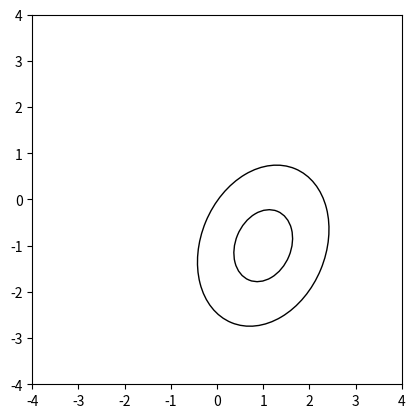

Recreate this plot in Python.
%matplotlib inline
from matplotlib.patches import Ellipse
import matplotlib.pyplot as plt
from matplotlib import cm
import numpy as np

def normalpdf(X,mean,Sigma):
    # X is 2d array with d rows and nsample columns
    # mean is 2d array d rows and 1 column
    # Sigma covariance matrix is 2d array with d rows and d columns 
    # Z ouptut (1 row and nsample columns) is normal pdf
    d,nsample = X.shape
    Z = np.zeros((1,nsample))
    invSigma = np.linalg.inv(Sigma)
    detSigma = np.linalg.det(Sigma)
    for i in range(nsample):
        Z[0,i] = np.exp(-0.5*np.dot((X[:,[i]]-mean).T,np.matmul(invSigma,X[:,[i]]-mean)))/np.sqrt(np.power(2*np.pi,d)*detSigma)
    return Z

mean = np.array([[1],[-1]])
Cov = np.array([[2.0,0.5],[0.5,3.0]])

# Compute SVD
U,Sigma,Vt = np.linalg.svd(Cov)
print("Sigma: {}".format(Sigma))

# contour c = 0.04
contour = 0.04
alpha1 = np.sqrt(-2*np.log(contour*2*np.pi*np.sqrt(np.linalg.det(Cov))))
width1 = 2*alpha1*np.sqrt(Sigma[0])
height1= 2*alpha1*np.sqrt(Sigma[1])
# contour c = 0.06
contour = 0.06
alpha2 = np.sqrt(-2*np.log(contour*2*np.pi*np.sqrt(np.linalg.det(Cov))))
width2 = 2*alpha2*np.sqrt(Sigma[0])
height2= 2*alpha2*np.sqrt(Sigma[1])

fig,ax  = plt.subplots()
ax.set_xlim(-4,4)
ax.set_ylim(-4,4)
ax.set_aspect("equal")
# compute angle - convert from radians to degrees
angle = np.arctan(U[1][0]/(U[0,0]+1e-10))*180/np.pi
ellipse1 = Ellipse(xy=np.squeeze(mean),width=width1,height=height1,angle=angle, fill=False)
ellipse2 = Ellipse(xy=np.squeeze(mean),width=width2,height=height2,angle=angle, fill=False )
ax.add_patch(ellipse1)
ax.add_patch(ellipse2)

